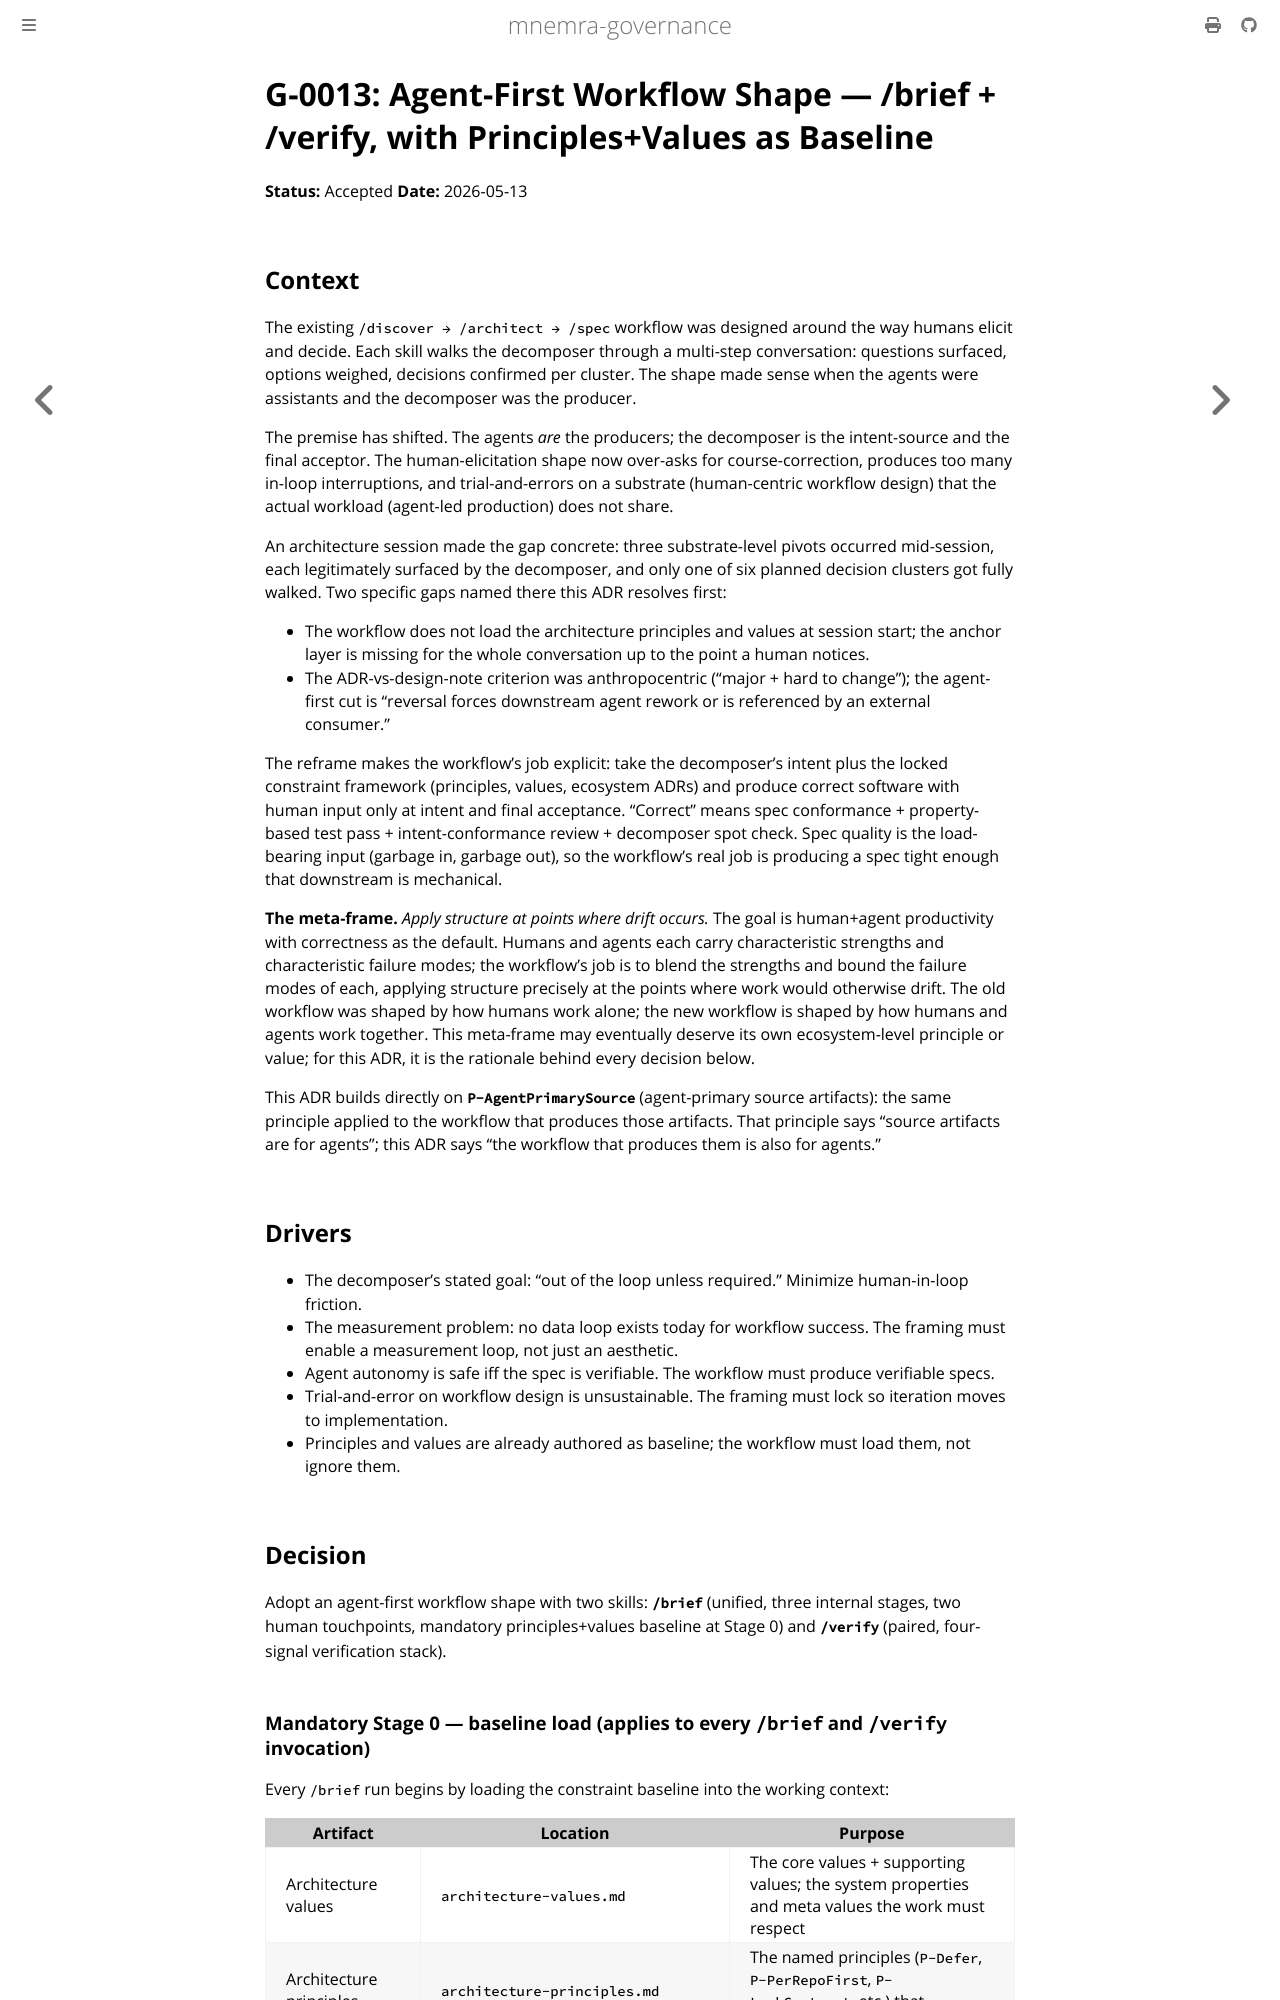

repository: mnemra/governance · page: adrs/G-0013-agent-first-workflow-shape.html · generator: mdbook

---
title: "G-0013: Agent-First Workflow Shape — /brief + /verify, with Principles+Values as Baseline"
summary: "A unified /brief skill (intake → frame → spec) with a mandatory Stage 0 baseline load of values, principles, and ADRs, and a paired /verify skill (four-signal verification). Human touchpoints collapse to intake + spec-exit for brownfield extension and expand to add a Frame-exit gate for cold-start work. Stage 3 produces the designed-tier spec only; tasks belong to the committed-tier plan."
primary-audience: agent
---

# G-0013: Agent-First Workflow Shape — /brief + /verify, with Principles+Values as Baseline

**Status:** Accepted
**Date:** 2026-05-13

## Context

The existing `/discover → /architect → /spec` workflow was designed around the way humans elicit and decide. Each skill walks the decomposer through a multi-step conversation: questions surfaced, options weighed, decisions confirmed per cluster. The shape made sense when the agents were assistants and the decomposer was the producer.

The premise has shifted. The agents *are* the producers; the decomposer is the intent-source and the final acceptor. The human-elicitation shape now over-asks for course-correction, produces too many in-loop interruptions, and trial-and-errors on a substrate (human-centric workflow design) that the actual workload (agent-led production) does not share.

An architecture session made the gap concrete: three substrate-level pivots occurred mid-session, each legitimately surfaced by the decomposer, and only one of six planned decision clusters got fully walked. Two specific gaps named there this ADR resolves first:

- The workflow does not load the architecture principles and values at session start — the anchor layer is missing for the whole conversation up to the point a human notices.
- The ADR-vs-design-note criterion was anthropocentric ("major + hard to change"); the agent-first cut is "reversal forces downstream agent rework or is referenced by an external consumer."

The reframe makes the workflow's job explicit: take the decomposer's intent plus the locked constraint framework (principles, values, ecosystem ADRs) and produce correct software with human input only at intent and final acceptance. "Correct" means spec conformance + property-based test pass + intent-conformance review + decomposer spot check. Spec quality is the load-bearing input — garbage in, garbage out — so the workflow's real job is producing a spec tight enough that downstream is mechanical.

**The meta-frame.** *Apply structure at points where drift occurs.* The goal is human+agent productivity with correctness as the default. Humans and agents each carry characteristic strengths and characteristic failure modes; the workflow's job is to blend the strengths and bound the failure modes of each, applying structure precisely at the points where work would otherwise drift. The old workflow was shaped by how humans work alone; the new workflow is shaped by how humans and agents work together. This meta-frame may eventually deserve its own ecosystem-level principle or value; for this ADR, it is the rationale behind every decision below.

This ADR builds directly on **`P-AgentPrimarySource`** (agent-primary source artifacts) — the same principle applied to the workflow that produces those artifacts. That principle says "source artifacts are for agents"; this ADR says "the workflow that produces them is also for agents."

## Drivers

- The decomposer's stated goal: "out of the loop unless required." Minimize human-in-loop friction.
- The measurement problem: no data loop exists today for workflow success. The framing must enable a measurement loop, not just an aesthetic.
- Agent autonomy is safe iff the spec is verifiable. The workflow must produce verifiable specs.
- Trial-and-error on workflow design is unsustainable. The framing must lock so iteration moves to implementation.
- Principles and values are already authored as baseline; the workflow must load them, not ignore them.

## Decision

Adopt an agent-first workflow shape with two skills: **`/brief`** (unified, three internal stages, two human touchpoints, mandatory principles+values baseline at Stage 0) and **`/verify`** (paired, four-signal verification stack).
